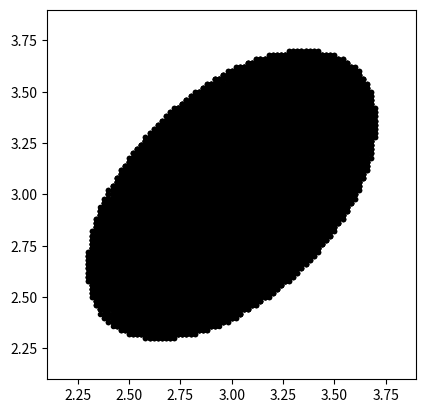

Python code for this plot:
# -*- coding: utf-8 -*-
"""
Created on Tue Sep 22 21:31:23 2020

[redacted]
"""
"""
Code to draw a picture of the shadow of a 3d object

grid_3d is a discretized version of a cube
hemisphere_3d is a discretized version of a hemisphere
sphere_3d is a discretized version of a sphere
These are all 3-by-N matrices, where N is the number of discrete points representing the object.

orth_basis is an orthonormal basis representing the plane (the sheet of paper)

dir_rays is a vector which gives the direction along which you shine the light
dir_rays must be linearly independent of orth_basis

You can choose the object obj_3d as one among the cube, hemisphere or sphere
You can also change the resolution of the grid (resol_val), but making this smaller would make the code run slower.
"""

import numpy as np
import matplotlib.pyplot as plt

# resolution of grid
resol_val = 0.02

# generate a cubical grid in [1,2]^3 with resolution resol_val
#       large values or resol_val might cause problems
grid_1d = np.arange(1,2,resol_val)
gridsize_1d = np.size(grid_1d)
gridsize_1d_sq = gridsize_1d ** 2
grid_3d = np.zeros([3,gridsize_1d**3])
for i in range(gridsize_1d**3):
    grid_3d[0,i] = grid_1d[i%gridsize_1d]
    grid_3d[1,i] = grid_1d[(int(i/gridsize_1d))%gridsize_1d]
    grid_3d[2,i] = grid_1d[(int(i/gridsize_1d_sq))%gridsize_1d]

# generate a hemisphere of radius 0.5 centered at [1.5,1.5,0.5]'
hemisphere_3d = grid_3d.copy()
center_loc = np.array([1.5,1.5,1]).transpose()
for i in range(gridsize_1d**3):
    if np.linalg.norm(hemisphere_3d[:,i]-center_loc)>0.5:
        hemisphere_3d[:,i] = center_loc

#generate a sphere of radius 0.5 centered at [1.5,1.5,1.5]
sphere_3d = grid_3d.copy()
center_loc = np.array([1.5,1.5,1.5]).transpose()
for i in range(gridsize_1d**3):
    if np.linalg.norm(sphere_3d[:,i]-center_loc)>0.5:
        sphere_3d[:,i] = center_loc


# choose which object must be projected
# options: grid_3d, hemisphere_3d, sphere_3d
obj_3d = sphere_3d.copy()
#print(np.shape(obj_3d))

# describe the plane onto which the 3d object is to be projected
# must be described by an orthonormal basis
#orth_basis = np.array([[1/np.sqrt(2),-1/np.sqrt(2),0],[-1.3,-1,1]]).transpose()
orth_basis = np.array([[1.0,0,0],[0,1.0,0]]).transpose()
orth_basis[:,0] = orth_basis[:,0] / np.linalg.norm(orth_basis[:,0]) 
orth_basis[:,1] = orth_basis[:,1] / np.linalg.norm(orth_basis[:,1])
print("Projection onto the plane spanned by the following vectors")
print(orth_basis)

# the direction of the light rays
dir_rays = np.array( [1, 1, -1] ).transpose()
dir_rays = dir_rays/np.linalg.norm(dir_rays)

# Your code goes here
"""
Input to this part is orth_basis, obj_3d and dir_rays
Output is shadow_vecs 2-by-N matrix, where N is the number of points.
"""
normal_to_plane=np.cross(orth_basis[:,0],orth_basis[:,1]).transpose()
print("The normal vector to the plane is \n")
print(normal_to_plane)
x=np.zeros(obj_3d.shape[1])
if (np.dot(dir_rays,normal_to_plane)<0):
    for i in range(x.shape[0]):
        x[i]=-(np.dot(normal_to_plane,obj_3d[:,i]))/(np.dot(normal_to_plane,dir_rays))
    
    points=np.zeros(obj_3d.shape)
    for i in range(x.shape[0]):
        points[:,i]=obj_3d[:,i]+x[i]*dir_rays
else:
    print("The direction of rays does not cast a shadow on the plane\n")
shadow_vecs=np.zeros([2,obj_3d.shape[1]])
temp=np.zeros(obj_3d.shape)
A=np.array((orth_basis[:,0].transpose(),orth_basis[:,1].transpose(),normal_to_plane.transpose())).transpose()
for i in range(x.shape[0]):
    temp[:,i]=np.linalg.solve(A,points[:,i])
#################
shadow_vecs[0,:]=temp[0,:]
shadow_vecs[1,:]=temp[1,:]

## shadow_vecs is a 2-by-N matrix, where N is the number of points. 


plt.plot(shadow_vecs[0,:],shadow_vecs[1,:],'.k')

# some cosmetics, to ensure that the horizontal and vertical axes have the same scale
xmin = np.min(shadow_vecs[0,:])
xmax = np.max(shadow_vecs[0,:])
ymin = np.min(shadow_vecs[1,:])
ymax = np.max(shadow_vecs[1,:])


maxlen = max(xmax-xmin,ymax-ymin)

plt.xlim(xmin-0.2, xmin+maxlen+0.2)
plt.ylim(ymin-0.2, ymin+maxlen+0.2)
plt.gca().set_aspect('equal', adjustable='box')
plt.show()
